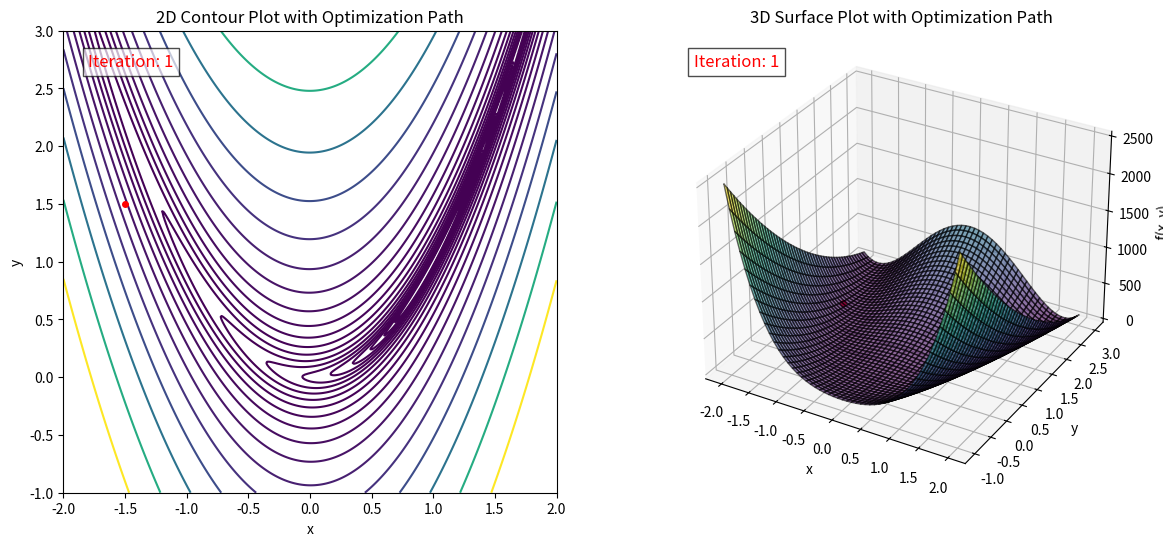

The matplotlib source for this figure:
# This code implements Momentum Gradient Descent to optimize the Rosenbrock function.
# The Rosenbrock function is a common test function for optimization algorithms.
# The algorithm is enhanced by using a momentum term to help accelerate convergence.
# The process is visualized using both a 2D contour plot and a 3D surface plot, with an animation showing the optimization path.
# The optimization process is tracked, and the path taken by the algorithm is plotted on both 2D and 3D visualizations.
# The animation shows the iteration process with real-time updates for both the 2D and 3D plots.

import numpy as np
import matplotlib.pyplot as plt
from mpl_toolkits.mplot3d import Axes3D
from matplotlib.animation import FuncAnimation

# Define the Rosenbrock function and its gradient
def rosenbrock(x):
    return (1 - x[0])**2 + 100 * (x[1] - x[0]**2)**2

def gradient_rosenbrock(x):
    dx = -2 * (1 - x[0]) - 400 * x[0] * (x[1] - x[0]**2)
    dy = 200 * (x[1] - x[0]**2)
    return np.array([dx, dy])

# Optimized Momentum Gradient Descent with Iteration Tracking
def momentum_gradient_descent(f, grad_f, x_init, gamma=0.9, alpha=0.001, epsilon=1e-6, max_iter=10000):
    x_k = x_init
    v_k = np.zeros_like(x_k)
    path = [x_k.copy()]
    
    for _ in range(max_iter):
        grad = grad_f(x_k)
        if np.linalg.norm(grad) < epsilon:
            break
        v_k = gamma * v_k + alpha * grad
        x_k = x_k - v_k
        path.append(x_k.copy())
        
    return x_k, np.array(path)

# Initial parameters
x_init = np.array([-1.5, 1.5])
gamma, alpha, epsilon = 0.9, 0.001, 1e-6

# Run optimizer and get path
_, path = momentum_gradient_descent(rosenbrock, gradient_rosenbrock, x_init, gamma, alpha, epsilon)

# Generate a grid for the Rosenbrock function
x = np.linspace(-2, 2, 400)
y = np.linspace(-1, 3, 400)
X, Y = np.meshgrid(x, y)
Z = (1 - X)**2 + 100 * (Y - X**2)**2

# Set up the figure and axes for the 2D and 3D plots
fig = plt.figure(figsize=(14, 6))

# 2D Contour Plot
ax1 = fig.add_subplot(1, 2, 1)
contour = ax1.contour(X, Y, Z, levels=np.logspace(-1, 3, 20), cmap='viridis')
ax1.set_xlabel('x')
ax1.set_ylabel('y')
ax1.set_title('2D Contour Plot with Optimization Path')

# 3D Surface Plot
ax2 = fig.add_subplot(1, 2, 2, projection='3d')
ax2.plot_surface(X, Y, Z, cmap='viridis', alpha=0.6, edgecolor='k')
ax2.set_xlabel('x')
ax2.set_ylabel('y')
ax2.set_zlabel('f(x, y)')
ax2.set_title('3D Surface Plot with Optimization Path')

# Initialize paths on both plots
path_x, path_y = path[:, 0], path[:, 1]
line2d, = ax1.plot([], [], 'r-', marker='o', markersize=4)
line3d, = ax2.plot([], [], [], 'r-', marker='o', markersize=4)

# Initialize variables for iteration text
iteration_text_2d = None
iteration_text_3d = None
final_annotation_2d = None
final_annotation_3d = None

# Update function for animation
def update(i):
    global final_annotation_2d, final_annotation_3d, iteration_text_2d, iteration_text_3d, ani
    
    # Update 2D plot
    line2d.set_data(path_x[:i+1], path_y[:i+1])
    
    # Update 3D plot
    line3d.set_data(path_x[:i+1], path_y[:i+1])
    line3d.set_3d_properties(rosenbrock([path_x[:i+1], path_y[:i+1]]))

    # Remove previous iteration number annotations
    if iteration_text_2d:
        iteration_text_2d.remove()
    if iteration_text_3d:
        iteration_text_3d.remove()
    
    # Add the current iteration number as text on the graph
    iteration_text_2d = ax1.text(0.05, 0.95, f"Iteration: {i+1}", transform=ax1.transAxes, 
                                 fontsize=12, color='red', ha='left', va='top', bbox=dict(facecolor='white', alpha=0.7))
    iteration_text_3d = ax2.text2D(0.05, 0.95, f"Iteration: {i+1}", transform=ax2.transAxes, 
                                   fontsize=12, color='red', ha='left', va='top', bbox=dict(facecolor='white', alpha=0.7))

    # Stop the animation at the final iteration
    if i == len(path) - 1:
        # Final point in green
        ax1.plot(path_x[i], path_y[i], 'go', markersize=6)  # Green dot on 2D plot
        ax2.plot([path_x[i]], [path_y[i]], [rosenbrock([path_x[i], path_y[i]])], 'go', markersize=6)  # Green dot on 3D plot
        
        # Add iteration number as a text annotation for the final iteration
        final_annotation_2d = ax1.annotate(f"Iter: {i+1}", xy=(path_x[i], path_y[i]), 
                                           xytext=(5, 5), textcoords='offset points', color='green')
        final_annotation_3d = ax2.text(path_x[i], path_y[i], rosenbrock([path_x[i], path_y[i]]), 
                                       f"Iter: {i+1}", color='green')
        
        # Stop the animation at the final frame
        ani.event_source.stop()

    return line2d, line3d

# Create the animation
ani = FuncAnimation(fig, update, frames=len(path), interval=100, blit=True)

plt.show()

